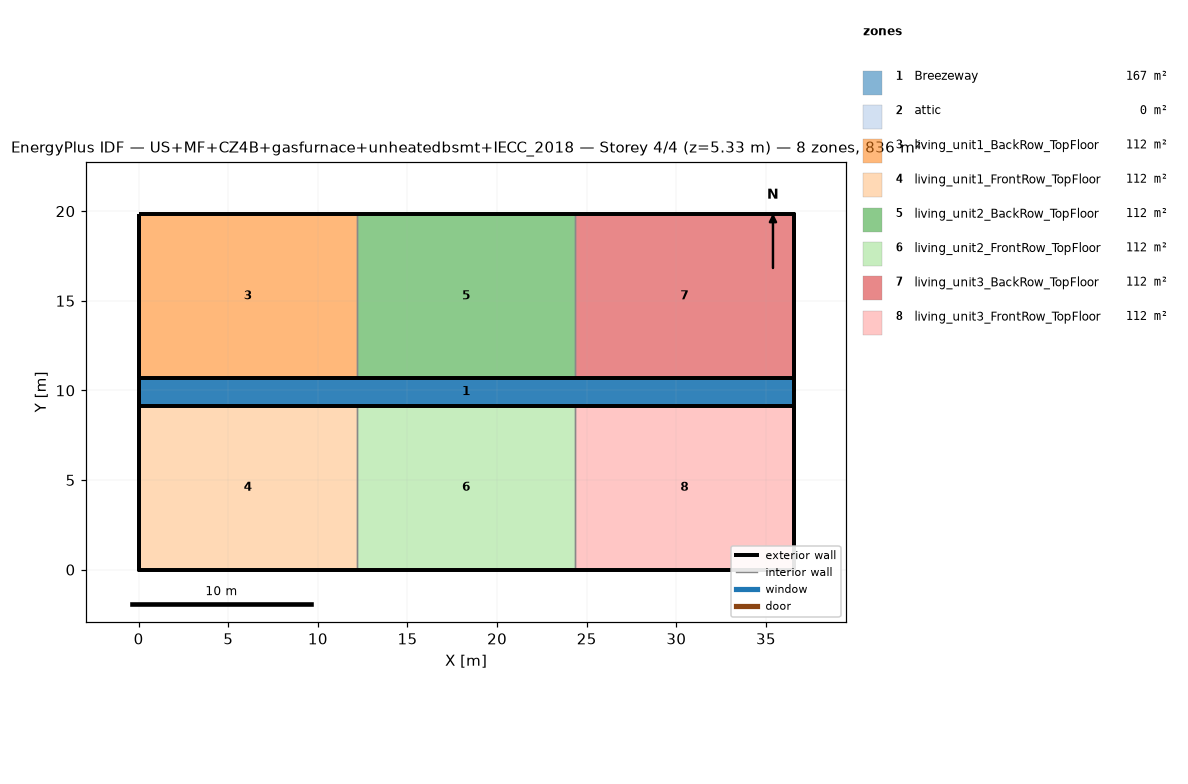
=== STOREY PLAN SPEC (per zone: floor XY polygon, exterior-wall plan segments, windows/doors) ===
zone 1: Breezeway  (167.0 m²)
  floor: (36.54, 9.16) (0.00, 9.16) (0.00, 10.68) (36.54, 10.68)
  floor: (36.54, 9.16) (0.00, 9.16) (0.00, 10.68) (36.54, 10.68)
  floor: (36.54, 9.16) (0.00, 9.16) (0.00, 10.68) (36.54, 10.68)
zone 2: attic  (0.0 m²)
  exterior wall: (36.54, 0.00) – (36.54, 19.84) – (36.54, 9.92)  [29.8 m]
  exterior wall: (0.00, 19.84) – (0.00, 0.00) – (0.00, 9.92)  [29.8 m]
zone 3: living_unit1_BackRow_TopFloor  (111.5 m²)
  floor: (12.18, 10.68) (0.00, 10.68) (0.00, 19.84) (12.18, 19.84)
  exterior wall: (12.18, 19.84) – (0.00, 19.84)  [12.2 m]
  exterior wall: (0.00, 19.84) – (0.00, 10.68)  [9.2 m]
  exterior wall: (0.00, 10.68) – (12.18, 10.68)  [12.2 m]
  interior walls: 1
zone 4: living_unit1_FrontRow_TopFloor  (111.5 m²)
  floor: (12.18, 0.00) (0.00, 0.00) (0.00, 9.16) (12.18, 9.16)
  exterior wall: (0.00, 0.00) – (12.18, 0.00)  [12.2 m]
  exterior wall: (0.00, 9.16) – (0.00, 0.00)  [9.2 m]
  exterior wall: (12.18, 9.16) – (0.00, 9.16)  [12.2 m]
  interior walls: 1
zone 5: living_unit2_BackRow_TopFloor  (111.5 m²)
  floor: (24.36, 10.68) (12.18, 10.68) (12.18, 19.84) (24.36, 19.84)
  exterior wall: (12.18, 10.68) – (24.36, 10.68)  [12.2 m]
  exterior wall: (24.36, 19.84) – (12.18, 19.84)  [12.2 m]
  interior walls: 2
zone 6: living_unit2_FrontRow_TopFloor  (111.5 m²)
  floor: (24.36, 0.00) (12.18, 0.00) (12.18, 9.16) (24.36, 9.16)
  exterior wall: (12.18, 0.00) – (24.36, 0.00)  [12.2 m]
  exterior wall: (24.36, 9.16) – (12.18, 9.16)  [12.2 m]
  interior walls: 2
zone 7: living_unit3_BackRow_TopFloor  (111.5 m²)
  floor: (36.54, 10.68) (24.36, 10.68) (24.36, 19.84) (36.54, 19.84)
  exterior wall: (36.54, 10.68) – (36.54, 19.84)  [9.2 m]
  exterior wall: (36.54, 19.84) – (24.36, 19.84)  [12.2 m]
  exterior wall: (24.36, 10.68) – (36.54, 10.68)  [12.2 m]
  interior walls: 1
zone 8: living_unit3_FrontRow_TopFloor  (111.5 m²)
  floor: (36.54, 0.00) (24.36, 0.00) (24.36, 9.16) (36.54, 9.16)
  exterior wall: (24.36, 0.00) – (36.54, 0.00)  [12.2 m]
  exterior wall: (36.54, 0.00) – (36.54, 9.16)  [9.2 m]
  exterior wall: (36.54, 9.16) – (24.36, 9.16)  [12.2 m]
  interior walls: 1

=== DERIVED (storey summary) ===
Building: US+MF+CZ4B+gasfurnace+unheatedbsmt+IECC_2018
Storey: 4 of 4  (floor level z = 5.33 m)
Storey gross floor area: 836.2 m²
Zones on this storey: 8
  - Breezeway: floor 167.0 m²
  - attic: floor 0.0 m²; exterior wall 59.5 m (81.9 m²); WWR 0.0%
  - living_unit1_BackRow_TopFloor: floor 111.5 m²; exterior wall 33.5 m (86.9 m²); WWR 0.0%
  - living_unit1_FrontRow_TopFloor: floor 111.5 m²; exterior wall 33.5 m (86.9 m²); WWR 0.0%
  - living_unit2_BackRow_TopFloor: floor 111.5 m²; exterior wall 24.4 m (63.1 m²); WWR 0.0%
  - living_unit2_FrontRow_TopFloor: floor 111.5 m²; exterior wall 24.4 m (63.1 m²); WWR 0.0%
  - living_unit3_BackRow_TopFloor: floor 111.5 m²; exterior wall 33.5 m (86.9 m²); WWR 0.0%
  - living_unit3_FrontRow_TopFloor: floor 111.5 m²; exterior wall 33.5 m (86.9 m²); WWR 0.0%
Zone adjacency (shared interzone walls):
  - living_unit1_BackRow_TopFloor ↔ living_unit2_BackRow_TopFloor
  - living_unit1_FrontRow_TopFloor ↔ living_unit2_FrontRow_TopFloor
  - living_unit2_BackRow_TopFloor ↔ living_unit3_BackRow_TopFloor
  - living_unit2_FrontRow_TopFloor ↔ living_unit3_FrontRow_TopFloor